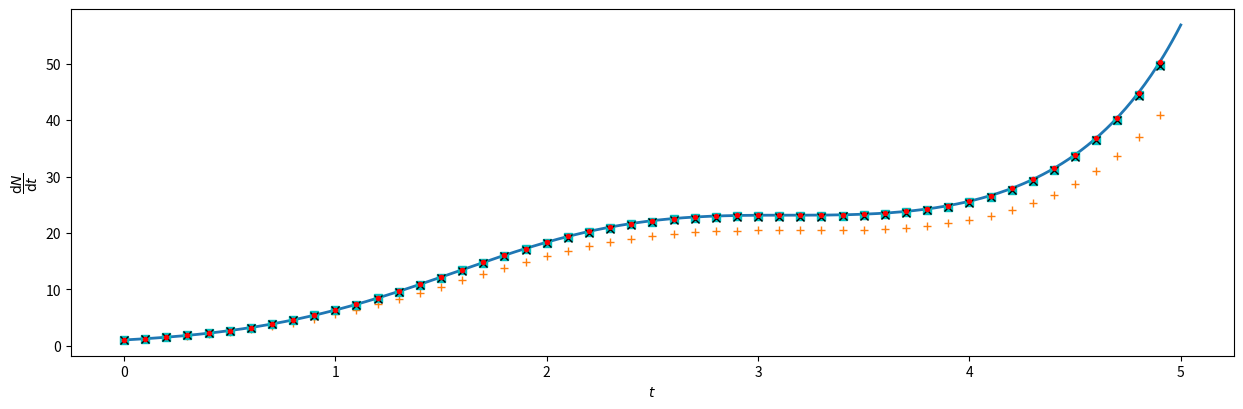
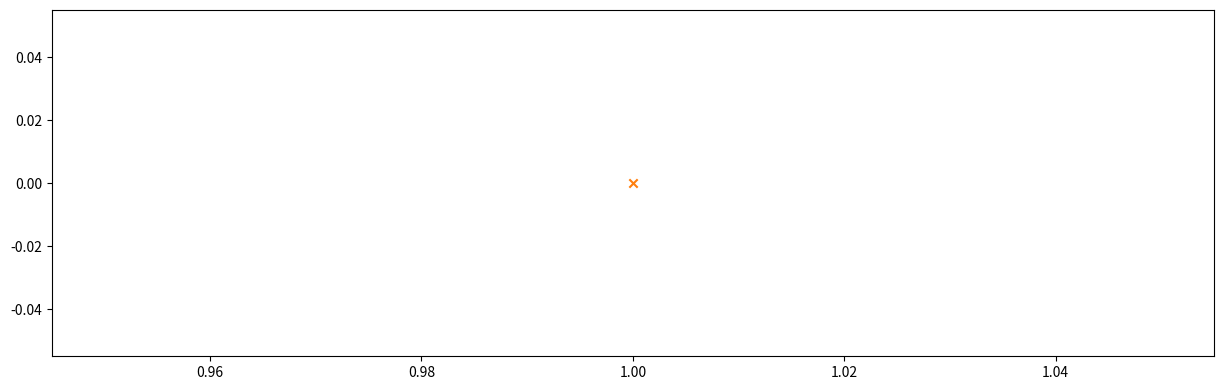

Write the Python code that produced these figures, in order. (Note: this script raises an exception after producing the figures.)
#!/usr/bin/env python
# coding: utf-8

# # Obyčejné diferenciální rovnice

# Naimportujeme si knihovny potřebné pro následující příklady:

# In[1]:


import numpy as np
import matplotlib.pyplot as plt


# - ODR $N$-tého řádu převádíme na soustavu $N$ diferenciálních rovnic 1. řádu
# - Potřebujeme  $N$ počátečních podmínek
# - Řešení se liší v závislosti na počátečních podmínkách:
#     1. **Počáteční problém**: všechny podmínky **jsou** zadány v jednom bodě
#     2. **Okrajový problém**: všechny podmínky **nejsou** zadány v jednom bodě
#     
# ## Runge-Kuttovy metody pro řešení počátečního problému
# ### Eulerova metoda
# - Z Taylorova rozvoje známe směrnici tečny
# - V každém bodě $x_{1},x_{2}\dots x_{n}$ aproximujeme funkci její tečnou
# $$ y(x+h)\approx y(x)+h\dfrac{\mathrm{d}y(x)}{\mathrm{d}x}$$
# - Metodu lze zpřesnit zmenšením vzdálenosti $h=x_{k+1}-x_{k}$
# 
# ### Metoda středního bodu
# - Přesnější vyjádření směrnice tečny:
#     1. Provedeme poloviční krok $h/2$ pomocí Eulerovy metody
#     2. V tomto bodě vypočítáme směrnici tečny
#     3. Tuto směrnici použijeme k provedení celého kroku z bodu $x$ do $x+h$
# $$ y(x+h)\approx y(x)+hf\left[ x+\dfrac{h}{2},y(x)+\dfrac{h}{2}f\left( x,y(x)\right) \right]   $$
# 
# ### Heunova metoda
# - Opět zpřesňujeme vyjádření směrnice tečny:
#     1. Směrnici tečny v bodě $x+h$ určíme pomocí Eulerovy metody
#     2. Uděláme průměr ze směrnic v bodech $x$ a $x+h$
#     3. Tuto směrnici použijeme k provedení celého kroku z bodu $x$ do $x+h$
# $$ y(x+h)\approx y(x)+h\lbrace f \left( x,y(x) \right) + f\left[x+h,y(x)+hf(x,y(x))\right]\rbrace   $$
# 
# ### Runge-Kuttova metoda 4. řádu
# - Využívají postupné zpřesňování hodnot derivace v bodech mezi $x$ a $x+h$
# [redacted]
# - Postup výpočtu:
# $$ k_{1}=f(x_{n},y_{n})$$
# $$ k_{2}=f(x_{n}+\dfrac{h}{2},y_{n}\dfrac{h}{2}k_{1})$$
# $$ k_{3}=f(x_{n}+\dfrac{h}{2},y_{n}+\dfrac{h}{2}k_{2})$$
# $$ k_{4}=f(x_{n}+h,y_{n}+hk_{3})$$
# $$ y_{n+1}\approx y_{n}+\dfrac{h}{6}\left(k_{1}+2k_{2}+2k_{3}+k_{4} \right)$$

# <div class="alert alert-block alert-warning"><b>Cvičení 10.01: </b>Vyřešete modelovou úlohu popisující časový vývoj počtu bakterií $\dfrac{\mathrm{d}N}{\mathrm{d}t}=(1+\cos t)N(t)$ výše zmíněnými metodami. Předpokládáme, že na počátku je jedna bakterie.</div>

# In[2]:


# kod

# počáteční podmínky
uH  = 1 # Heunova metoda
uSB = 1 # Metoda stredniho bodu
uE  = 1 # Eulerova metoda
uRK = 1 # Runge-Kutta

# konecny cas
T = 5

# casove kroky
tA = np.linspace(0,T,num=500)

# resime tuto rovnici f(x,y(x))=dy(x)/dx:
def f(x,y):
    return (1 + np.cos(x)) * y

h = 0.1 # delka kroku
exact = np.exp(tA + np.sin(tA)) # presne reseni


#stiff
#{
#f=inline('-15.*y','x', 'y'); % definice funkce f, plati ze u'=f(t,u)
#hranice mezi 0.13 a 0.14
#h=0.14; % pouzijeme krok h
# exact=exp(-15.*tA);
#%}

pocetKroku = 50 # celkovy pocet kroku
fig, ax = plt.subplots(figsize=(15,4.5))
ax.plot(tA,exact,linewidth=2) # zobrazime presne reseni


for i in range(pocetKroku):
    t = i / pocetKroku * T # spocteme cas odpovidajici kroku     

    # Eulerova metoda
    ax.plot(t,uE, marker="+", color='C1')
    # spocteme novou hodnotu promenne uE
    uE = uE+h*f(t,uE)

    # Metoda stredniho bodu
    ax.plot(t,uSB, marker="s", color='c')
    # spocteme novou hodnotu promenne uSB
    uSB = uSB+h*f(t+h/2,uSB+h/2*f(t,uSB))

    # Heunova metoda
    ax.plot(t,uH, marker="x", color='k')
    # spocteme novou hodnotu promenne uH
    uH = uH+h/2*(f(t,uH)+f(t+h,uH+h*f(t,uH)))

    # Runge-Kutta 4. rad
    ax.plot(t,uRK, marker=".", color='r')
    # spocteme novou hodnotu promenne uRK
    k1 = f(t,uRK)
    k2 = f(t+h/2,uRK+h/2*k1)
    k3 = f(t+h/2,uRK+h/2*k2)
    k4 = f(t+h,uRK+h*k3)
    uRK = uRK + h/6*(k1+2*k2+2*k3+k4)
    
ax.set_ylabel(r'$\dfrac{\mathrm{d}N}{\mathrm{d}t}$')
ax.set_xlabel(r'$t$')
#ax.set_xlim((4.5,5))


# In[3]:


# kod

# demonstrace metody Runge-Kuta ctvrteho radu pro reseni soustavy dvou rovnic druheho radu

# problém dvou těles

T = 20 # budeme integrovat 20 sekund
h = 0.01 # pouzijeme krok h, vsimnete si ze je relativne veliky v porovnani s Eulerovou metodou

# pocatecni podminky
# array([x, dx/dt, y, dy/dt])
u = np.array([1, -0.3, 0, 0.3])


def f(u):
    w[0] = u[1]
    w[1] = -u[0]/(u[0]**2+u[2]**2)**(3/2)
    w[2] = u[3]
    w[3] = -u[2]/(u[0]**2+u[2]**2)**(3/2)
    return w
fig, ax = plt.subplots(figsize=(15,4.5))

pocetKroku = T / h # celkovy pocet kroku

for i in range(int(np.round(pocetKroku))):
    r = (u[0]**2+u[2]**2)**(1/2)
    h = 1e-1*r**2
    t = i / pocetKroku * T # spocteme cas odpovidajici kroku
    ax.scatter(u[0], u[2], marker="x", color='C1')
    k1 = f(u)    
    k2 = f(u+h/2*k1)
    k3 = f(u+h/2*k2)
    k4 = f(u+h*k3)
    u=u+h/6*(k1+2*k2+2*k3+k4)


# <div class="alert alert-block alert-warning"><b>Cvičení 09.01: </b>Pomocí obdélníkové, lichoběžníkové a Simpsonovy metody numericky vypočtěte <a href="https://www.wolframalpha.com/input?i=integrate+sin%28x%29+from+1+to+5">integrál</a> $\int_{1}^{5} \sin(x)\,dx$.</div>
